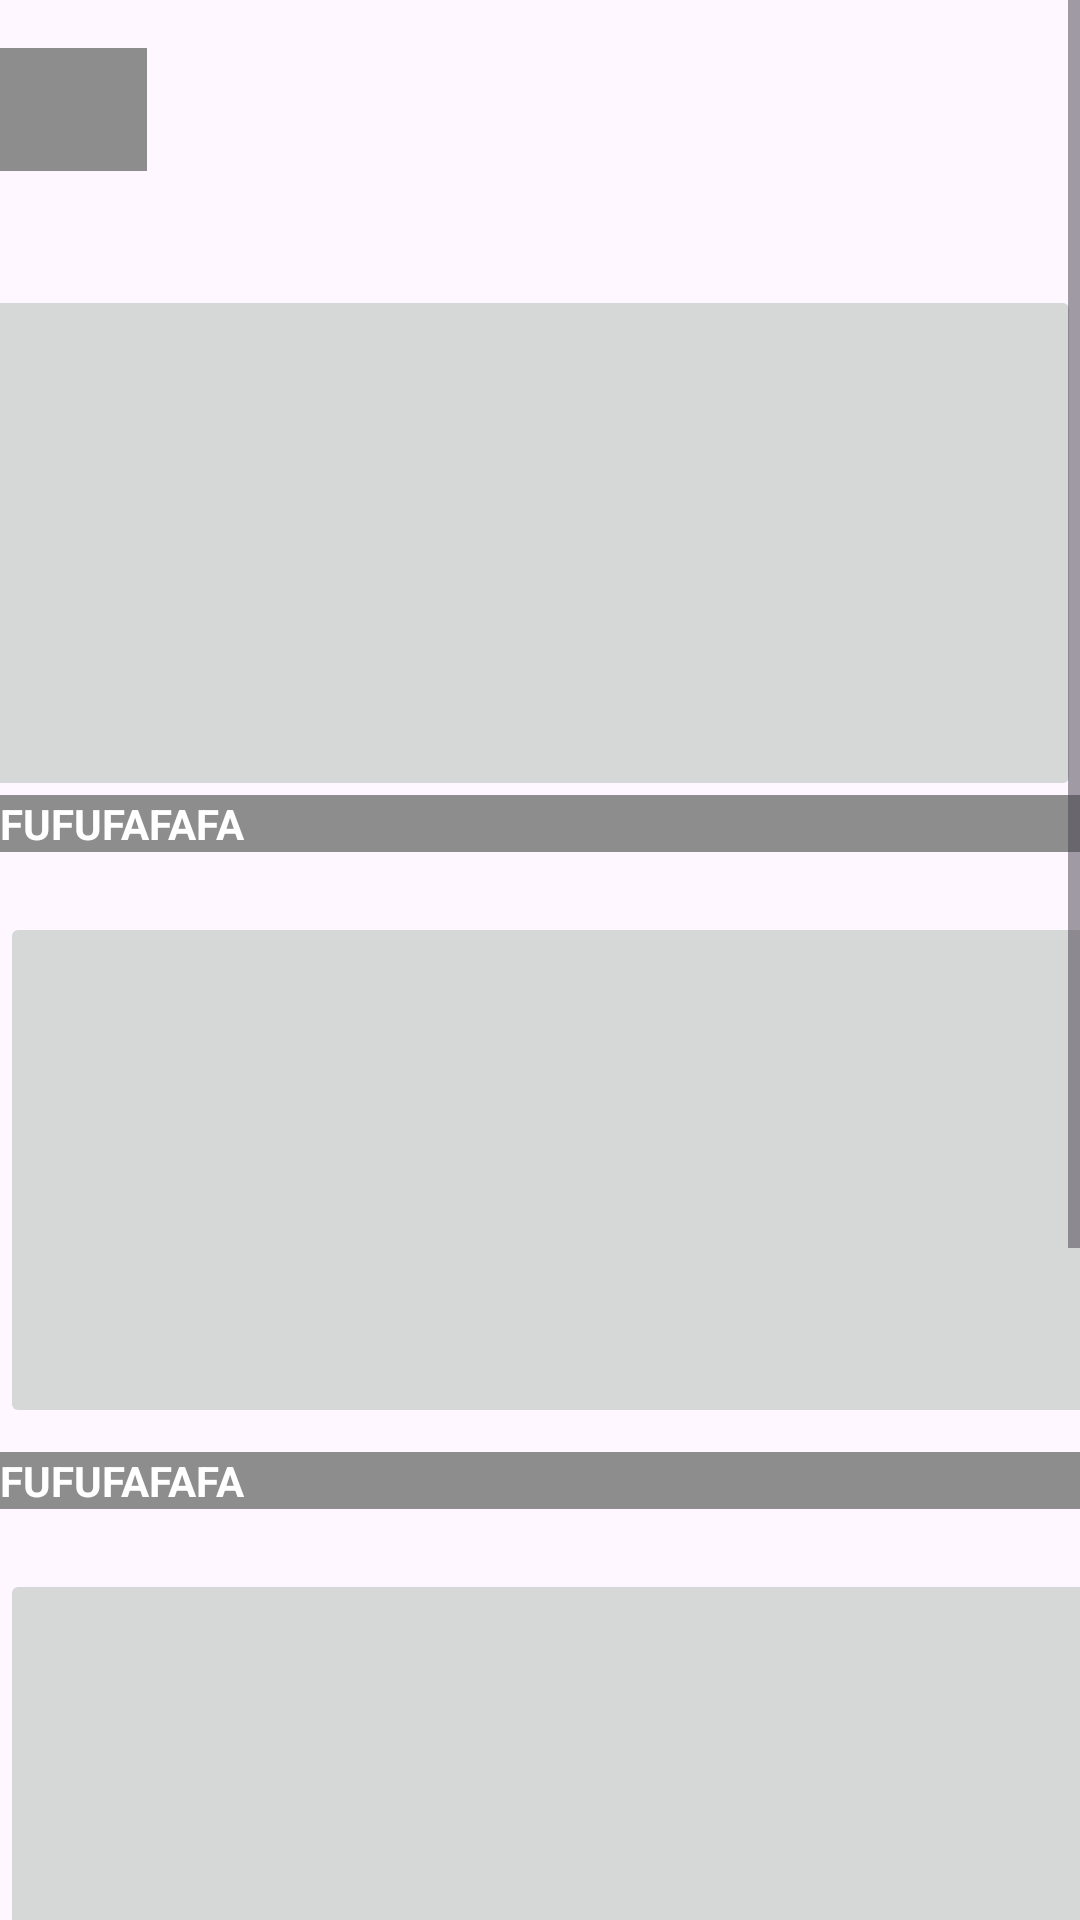

Here is an Android app screen rendered from its layout file. Give the layout XML and the strings, colors and styles it references.
<!-- AndroidManifest.xml: application theme Theme.RecycLearn -->
<!-- res/layout/activity_list_anorg.xml -->
<?xml version="1.0" encoding="utf-8"?>
<androidx.constraintlayout.widget.ConstraintLayout xmlns:android="http://schemas.android.com/apk/res/android"
    xmlns:app="http://schemas.android.com/apk/res-auto"
    xmlns:tools="http://schemas.android.com/tools"
    android:layout_width="match_parent"
    tools:context=".Activity.MainActivity"
    android:id="@+id/listanorg"
    android:layout_margin="8dp"
    android:layout_height="wrap_content">

    <ScrollView
        android:layout_width="match_parent"
        android:layout_height="match_parent">

        <LinearLayout
            android:layout_width="match_parent"
            android:layout_height="wrap_content"
            android:orientation="vertical" >

            <androidx.constraintlayout.widget.ConstraintLayout
                android:layout_width="wrap_content"
                android:layout_height="985dp">

                <ImageButton
                    android:id="@+id/imageButton3"
                    android:layout_width="431dp"
                    android:layout_height="180dp"
                    android:layout_marginBottom="4dp"
                    android:scaleType="centerInside"
                    app:layout_constraintBottom_toTopOf="@+id/textView4"
                    app:layout_constraintEnd_toEndOf="parent"
                    app:layout_constraintHorizontal_bias="0.0"
                    app:layout_constraintStart_toStartOf="parent"
                    tools:ignore="MissingConstraints"
                    tools:srcCompat="@drawable/recycle_planet_earth_cartoon_character_png___svg_design_for_t_shirts_removebg_preview" />

                <TextView
                    android:id="@+id/textView4"
                    android:layout_width="match_parent"
                    android:layout_height="wrap_content"
                    android:layout_marginBottom="36dp"
                    android:background="@color/grey"
                    android:text="FUFUFAFAFA"
                    android:textColor="@color/white"
                    android:textStyle="bold"
                    app:layout_constraintBottom_toBottomOf="parent"
                    app:layout_constraintEnd_toEndOf="parent"
                    app:layout_constraintHorizontal_bias="0.498"
                    app:layout_constraintStart_toStartOf="parent"
                    tools:ignore="MissingConstraints" />

                <SearchView
                    android:id="@+id/searchView"
                    android:layout_width="327dp"
                    android:layout_height="41dp"
                    android:layout_marginTop="16dp"
                    android:layout_marginEnd="36dp"
                    app:layout_constraintEnd_toEndOf="parent"
                    app:layout_constraintTop_toTopOf="parent" />

                <ImageButton
                    android:id="@+id/imageButton8"
                    android:layout_width="431dp"
                    android:layout_height="172dp"
                    android:layout_marginTop="56dp"
                    android:scaleType="centerInside"
                    app:layout_constraintBottom_toTopOf="@+id/textView16"
                    app:layout_constraintEnd_toEndOf="parent"
                    app:layout_constraintHorizontal_bias="1.0"
                    app:layout_constraintStart_toStartOf="parent"
                    app:layout_constraintTop_toBottomOf="@+id/searchView"
                    app:layout_constraintVertical_bias="0.896"
                    tools:ignore="MissingConstraints"
                    tools:srcCompat="@drawable/recyc" />

                <TextView
                    android:id="@+id/textView16"
                    android:layout_width="match_parent"
                    android:layout_height="wrap_content"
                    android:layout_marginBottom="20dp"
                    android:background="@color/grey"
                    android:text="FUFUFAFAFA"
                    android:textColor="@color/white"
                    android:textStyle="bold"
                    app:layout_constraintBottom_toTopOf="@+id/imageButton7"
                    app:layout_constraintEnd_toEndOf="parent"
                    app:layout_constraintHorizontal_bias="0.498"
                    app:layout_constraintStart_toStartOf="parent"
                    tools:ignore="MissingConstraints" />

                <ImageButton
                    android:id="@+id/imageButton7"
                    android:layout_width="431dp"
                    android:layout_height="172dp"
                    android:layout_marginBottom="8dp"
                    android:scaleType="centerInside"
                    app:layout_constraintBottom_toTopOf="@+id/textView14"
                    app:layout_constraintEnd_toEndOf="parent"
                    app:layout_constraintHorizontal_bias="0.0"
                    app:layout_constraintStart_toStartOf="parent"
                    tools:ignore="MissingConstraints"
                    tools:srcCompat="@drawable/recycle_planet_earth_cartoon_character_png___svg_design_for_t_shirts_removebg_preview" />

                <TextView
                    android:id="@+id/textView14"
                    android:layout_width="match_parent"
                    android:layout_height="wrap_content"
                    android:layout_marginBottom="20dp"
                    android:background="@color/grey"
                    android:text="FUFUFAFAFA"
                    android:textColor="@color/white"
                    android:textStyle="bold"
                    app:layout_constraintBottom_toTopOf="@+id/imageButton6"
                    app:layout_constraintEnd_toEndOf="parent"
                    app:layout_constraintHorizontal_bias="0.498"
                    app:layout_constraintStart_toStartOf="parent"
                    tools:ignore="MissingConstraints" />

                <ImageButton
                    android:id="@+id/imageButton6"
                    android:layout_width="431dp"
                    android:layout_height="180dp"
                    android:layout_marginBottom="4dp"
                    android:scaleType="centerInside"
                    app:layout_constraintBottom_toTopOf="@+id/textView15"
                    app:layout_constraintEnd_toEndOf="parent"
                    app:layout_constraintHorizontal_bias="0.0"
                    app:layout_constraintStart_toStartOf="parent"
                    tools:ignore="MissingConstraints"
                    tools:srcCompat="@drawable/recycle_planet_earth_cartoon_character_png___svg_design_for_t_shirts_removebg_preview" />

                <TextView
                    android:id="@+id/textView15"
                    android:layout_width="match_parent"
                    android:layout_height="wrap_content"
                    android:layout_marginBottom="20dp"
                    android:background="@color/grey"
                    android:text="FUFUFAFAFA"
                    android:textColor="@color/white"
                    android:textStyle="bold"
                    app:layout_constraintBottom_toTopOf="@+id/imageButton3"
                    app:layout_constraintEnd_toEndOf="parent"
                    app:layout_constraintHorizontal_bias="0.498"
                    app:layout_constraintStart_toStartOf="parent"
                    tools:ignore="MissingConstraints" />

                <ImageButton
                    android:id="@+id/imageButton"
                    android:layout_width="49dp"
                    android:layout_height="41dp"
                    android:background="@color/grey"
                    android:layout_marginTop="16dp"
                    app:layout_constraintEnd_toStartOf="@+id/searchView"
                    app:layout_constraintHorizontal_bias="0.0"
                    app:layout_constraintStart_toStartOf="parent"
                    app:layout_constraintTop_toTopOf="parent"
                    app:srcCompat="@drawable/back" />


            </androidx.constraintlayout.widget.ConstraintLayout>

        </LinearLayout>
    </ScrollView>

</androidx.constraintlayout.widget.ConstraintLayout>
<!-- resources referenced by this layout -->
<resources>
  <color name="grey">#8d8d8d</color>
  <color name="white">#FFFFFFFF</color>
  <!-- drawable recyc: jpeg bitmap (drawable, 48182 bytes) -->
  <style name="Theme.RecycLearn" parent="Base.Theme.RecycLearn" />
  <style name="Base.Theme.RecycLearn" parent="Theme.Material3.DayNight.NoActionBar">
  
  
      </style>
</resources>
